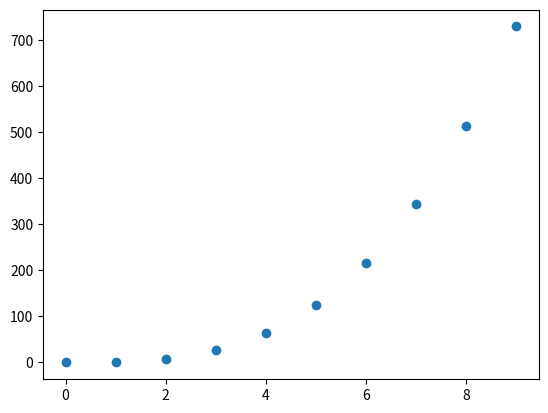

Recreate this plot in Python.
import matplotlib.pyplot as plt
import numpy as np

x = np.arange(10)

plt.scatter(x, x*x*x)
plt.show()
